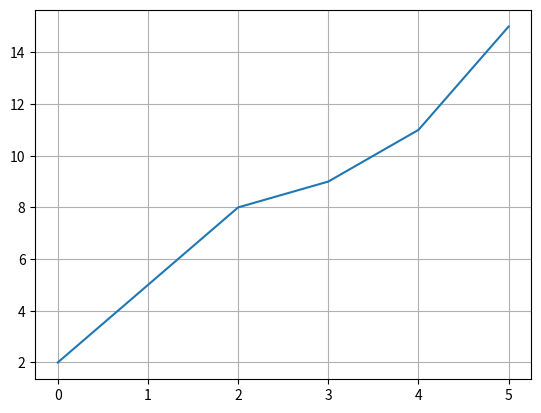

Recreate this plot in Python.
import matplotlib.pyplot as plt
x = [0,1,2,3,4,5]
y = [2,5,8,9,11,15]
fig, ax = plt.subplots()
ax.plot(x, y)
ax.grid()
plt.show()
